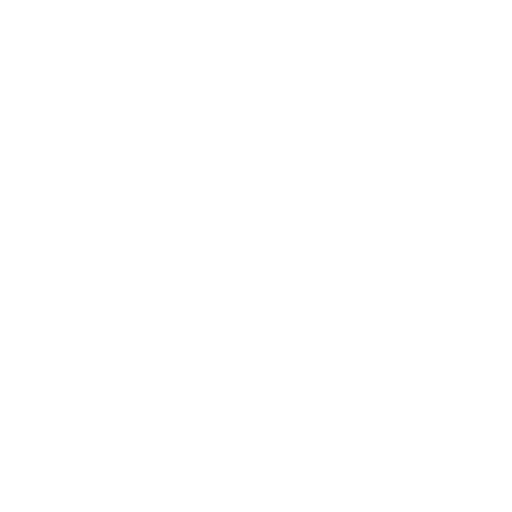
t = 0.00 s
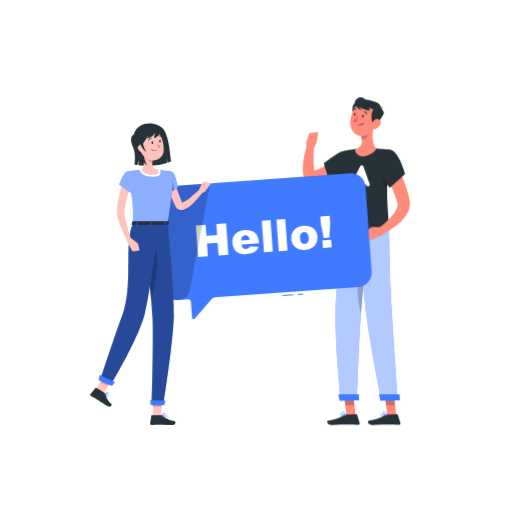
t = 1.00 s
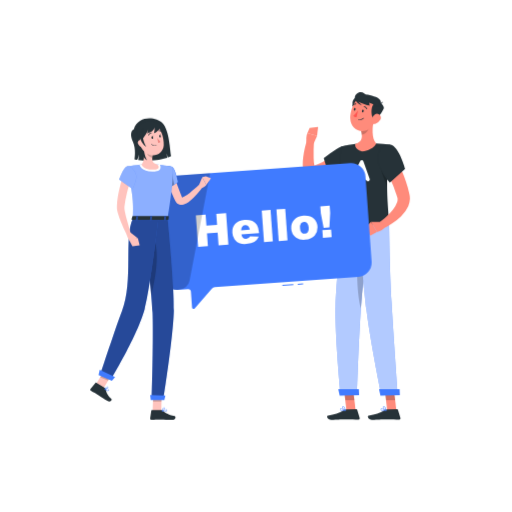
t = 2.50 s
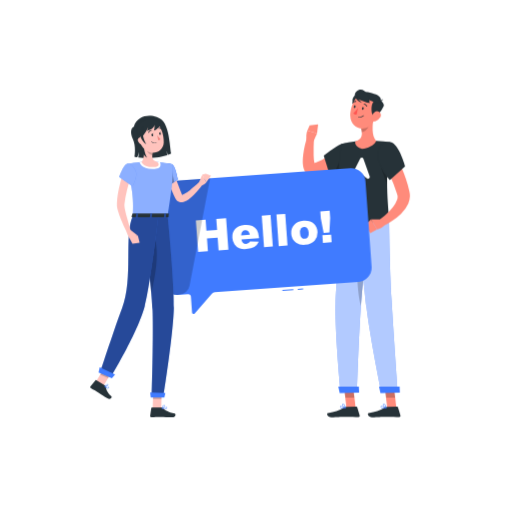
t = 3.25 s
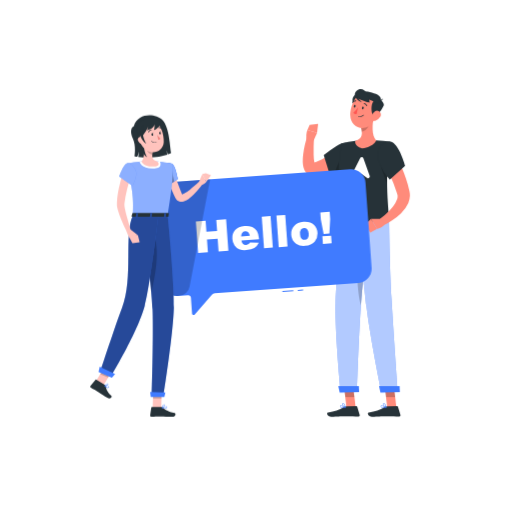
t = 4.60 s
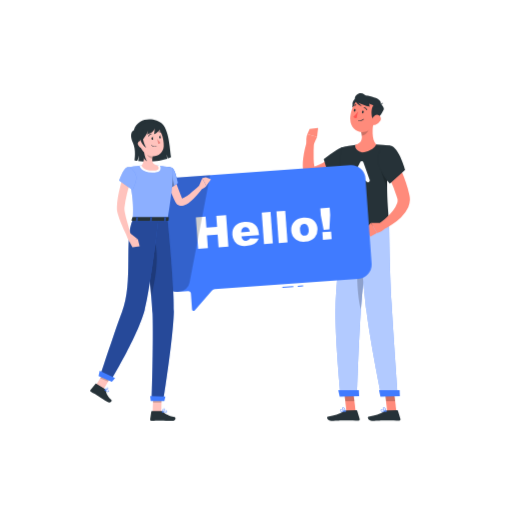
t = 5.80 s

The animated SVG that drew these frames (rendered in a browser with its animation timeline set to each time). Animation: 6 CSS @keyframes rules; one cycle of 7.00 s, repeats indefinitely.

<svg class="animated" id="freepik_stories-hello" xmlns="http://www.w3.org/2000/svg" viewBox="0 0 500 500" version="1.1" xmlns:xlink="http://www.w3.org/1999/xlink" xmlns:svgjs="http://svgjs.com/svgjs"><style>svg#freepik_stories-hello:not(.animated) .animable {opacity: 0;}svg#freepik_stories-hello.animated #freepik--background-complete--inject-2 {animation: 1s 1 forwards cubic-bezier(.36,-0.01,.5,1.38) lightSpeedRight;animation-delay: 0s;}svg#freepik_stories-hello.animated #freepik--Shadow--inject-2 {animation: 1s 1 forwards cubic-bezier(.36,-0.01,.5,1.38) fadeIn;animation-delay: 0s;}svg#freepik_stories-hello.animated #freepik--character-2--inject-2 {animation: 1s 1 forwards cubic-bezier(.36,-0.01,.5,1.38) slideUp,6s Infinite  linear floating;animation-delay: 0s,1s;}svg#freepik_stories-hello.animated #freepik--Hello--inject-2 {animation: 1s 1 forwards cubic-bezier(.36,-0.01,.5,1.38) slideRight,3s Infinite  linear floating;animation-delay: 0s,1s;}svg#freepik_stories-hello.animated #freepik--character-1--inject-2 {animation: 1s 1 forwards cubic-bezier(.36,-0.01,.5,1.38) slideDown,6s Infinite  linear floating;animation-delay: 0s,1s;}            @keyframes lightSpeedRight {              from {                transform: translate3d(50%, 0, 0) skewX(-20deg);                opacity: 0;              }              60% {                transform: skewX(10deg);                opacity: 1;              }              80% {                transform: skewX(-2deg);              }              to {                opacity: 1;                transform: translate3d(0, 0, 0);              }            }                    @keyframes fadeIn {                0% {                    opacity: 0;                }                100% {                    opacity: 1;                }            }                    @keyframes slideUp {                0% {                    opacity: 0;                    transform: translateY(30px);                }                100% {                    opacity: 1;                    transform: inherit;                }            }                    @keyframes floating {                0% {                    opacity: 1;                    transform: translateY(0px);                }                50% {                    transform: translateY(-10px);                }                100% {                    opacity: 1;                    transform: translateY(0px);                }            }                    @keyframes slideRight {                0% {                    opacity: 0;                    transform: translateX(30px);                }                100% {                    opacity: 1;                    transform: translateX(0);                }            }                    @keyframes slideDown {                0% {                    opacity: 0;                    transform: translateY(-30px);                }                100% {                    opacity: 1;                    transform: translateY(0);                }            }        .animator-hidden { display: none; }</style><g id="freepik--background-complete--inject-2" class="animable animator-hidden" style="transform-origin: 250px 228.53px;"><rect y="382.4" width="500" height="0.25" style="fill: rgb(235, 235, 235); transform-origin: 250px 382.525px;" id="elr6r96q14wgh" class="animable"></rect><rect x="400.67" y="393.04" width="33.12" height="0.25" style="fill: rgb(235, 235, 235); transform-origin: 417.23px 393.165px;" id="eli9qmnyu2vgf" class="animable"></rect><rect x="304.38" y="392.92" width="8.69" height="0.25" style="fill: rgb(235, 235, 235); transform-origin: 308.725px 393.045px;" id="eljqu9ez06wdp" class="animable"></rect><rect x="430.71" y="398.49" width="19.19" height="0.25" style="fill: rgb(235, 235, 235); transform-origin: 440.305px 398.615px;" id="elavnpy6p52kw" class="animable"></rect><rect x="71.41" y="401.81" width="43.19" height="0.25" style="fill: rgb(235, 235, 235); transform-origin: 93.005px 401.935px;" id="el9k730vlkuif" class="animable"></rect><rect x="104.56" y="390.89" width="6.33" height="0.25" style="fill: rgb(235, 235, 235); transform-origin: 107.725px 391.015px;" id="ell31unc9vtzg" class="animable"></rect><rect x="187.55" y="391.96" width="60.9" height="0.25" style="fill: rgb(235, 235, 235); transform-origin: 218px 392.085px;" id="el8viy8qtrdhs" class="animable"></rect><path d="M237,337.8H43.91a5.71,5.71,0,0,1-5.7-5.71V60.66A5.71,5.71,0,0,1,43.91,55H237a5.71,5.71,0,0,1,5.71,5.71V332.09A5.71,5.71,0,0,1,237,337.8ZM43.91,55.2a5.46,5.46,0,0,0-5.45,5.46V332.09a5.46,5.46,0,0,0,5.45,5.46H237a5.47,5.47,0,0,0,5.46-5.46V60.66A5.47,5.47,0,0,0,237,55.2Z" style="fill: rgb(235, 235, 235); transform-origin: 140.46px 196.4px;" id="elshb170nmtkp" class="animable"></path><path d="M453.31,337.8H260.21a5.72,5.72,0,0,1-5.71-5.71V60.66A5.72,5.72,0,0,1,260.21,55h193.1A5.71,5.71,0,0,1,459,60.66V332.09A5.71,5.71,0,0,1,453.31,337.8ZM260.21,55.2a5.47,5.47,0,0,0-5.46,5.46V332.09a5.47,5.47,0,0,0,5.46,5.46h193.1a5.47,5.47,0,0,0,5.46-5.46V60.66a5.47,5.47,0,0,0-5.46-5.46Z" style="fill: rgb(235, 235, 235); transform-origin: 356.75px 196.4px;" id="elwn4sjr48xm" class="animable"></path><rect x="71.11" y="96.33" width="357.78" height="148.89" style="fill: rgb(240, 240, 240); transform-origin: 250px 170.775px;" id="elmja6rzvb26p" class="animable"></rect><g id="elp5478aunzs"><rect x="182.56" y="-1.11" width="134.89" height="343.78" style="fill: rgb(250, 250, 250); transform-origin: 250.005px 170.78px; transform: rotate(90deg);" class="animable"></rect></g><polygon points="123.37 238.22 158.63 103.33 184.63 103.33 149.37 238.22 123.37 238.22" style="fill: rgb(255, 255, 255); transform-origin: 154px 170.775px;" id="elghvdrda3wxj" class="animable"></polygon><polygon points="155.37 238.22 190.63 103.33 202.26 103.33 167 238.22 155.37 238.22" style="fill: rgb(255, 255, 255); transform-origin: 178.815px 170.775px;" id="elhjy2a2ye96n" class="animable"></polygon><polygon points="212.27 238.22 247.54 103.33 273.54 103.33 238.27 238.22 212.27 238.22" style="fill: rgb(255, 255, 255); transform-origin: 242.905px 170.775px;" id="eln6afu9okd4e" class="animable"></polygon><polygon points="277.83 238.22 313.09 103.33 324.73 103.33 289.46 238.22 277.83 238.22" style="fill: rgb(255, 255, 255); transform-origin: 301.28px 170.775px;" id="elmcunq9xg23" class="animable"></polygon><g id="elyye1z6a5fe"><rect x="101.88" y="169.89" width="134.89" height="1.78" style="fill: rgb(224, 224, 224); transform-origin: 169.325px 170.78px; transform: rotate(90deg);" class="animable"></rect></g><g id="el9m8t54gcf9w"><rect x="11.56" y="169.89" width="134.89" height="1.78" style="fill: rgb(224, 224, 224); transform-origin: 79.005px 170.78px; transform: rotate(90deg);" class="animable"></rect></g><g id="elh92gzlavy7v"><rect x="97.49" y="167.28" width="134.89" height="7" style="fill: rgb(240, 240, 240); transform-origin: 164.935px 170.78px; transform: rotate(90deg);" class="animable"></rect></g><g id="el07h1rv9lppqo"><rect x="188.67" y="169.89" width="134.89" height="1.78" style="fill: rgb(224, 224, 224); transform-origin: 256.115px 170.78px; transform: rotate(90deg);" class="animable"></rect></g><g id="elsnpb095qtqe"><rect x="184.28" y="167.28" width="134.89" height="7" style="fill: rgb(240, 240, 240); transform-origin: 251.725px 170.78px; transform: rotate(90deg);" class="animable"></rect></g><g id="eldn9r1e6skh6"><rect x="275.5" y="169.89" width="134.89" height="1.78" style="fill: rgb(224, 224, 224); transform-origin: 342.945px 170.78px; transform: rotate(90deg);" class="animable"></rect></g><g id="eladollmtcw0v"><rect x="271.11" y="167.28" width="134.89" height="7" style="fill: rgb(240, 240, 240); transform-origin: 338.555px 170.78px; transform: rotate(90deg);" class="animable"></rect></g><g id="eld5ubpxq9bwm"><rect x="355.33" y="169.89" width="148.89" height="1.78" style="fill: rgb(224, 224, 224); transform-origin: 429.775px 170.78px; transform: rotate(90deg);" class="animable"></rect></g><path d="M434.67,86.11H65.33a1.56,1.56,0,0,1-1.55-1.55h0A1.56,1.56,0,0,1,65.33,83H434.67a1.56,1.56,0,0,1,1.55,1.56h0A1.56,1.56,0,0,1,434.67,86.11Z" style="fill: rgb(224, 224, 224); transform-origin: 250px 84.555px;" id="eld9qyzwr3uzk" class="animable"></path><g id="el6v63xnltrcs"><g style="opacity: 0.6; transform-origin: 104.56px 216.945px;" class="animable"><rect x="66.78" y="80" width="75.56" height="271.67" style="fill: rgb(245, 245, 245); transform-origin: 104.56px 215.835px;" id="el50k9e6ovc44" class="animable"></rect><polygon points="107.72 353.89 101.39 353.89 103.17 82.22 106 82.22 107.72 353.89" style="fill: rgb(230, 230, 230); transform-origin: 104.555px 218.055px;" id="el6pcyumei4" class="animable"></polygon><polygon points="86.75 353.89 83.69 353.89 84.55 82.22 85.92 82.22 86.75 353.89" style="fill: rgb(230, 230, 230); transform-origin: 85.22px 218.055px;" id="elawoi1kilow4" class="animable"></polygon><polygon points="128.75 353.89 125.69 353.89 126.55 82.22 127.92 82.22 128.75 353.89" style="fill: rgb(230, 230, 230); transform-origin: 127.22px 218.055px;" id="el9ihrgic93dw" class="animable"></polygon></g></g><g id="elqndswca3e9g"><g style="opacity: 0.6; transform-origin: 394.54px 216.945px;" class="animable"><rect x="356.76" y="80" width="75.56" height="271.67" style="fill: rgb(245, 245, 245); transform-origin: 394.54px 215.835px;" id="elcozyc3zy4t4" class="animable"></rect><polygon points="386.37 353.89 380.04 353.89 381.82 82.22 384.65 82.22 386.37 353.89" style="fill: rgb(230, 230, 230); transform-origin: 383.205px 218.055px;" id="elub9szc1ryoq" class="animable"></polygon><polygon points="372.4 353.89 369.35 353.89 370.2 82.22 371.57 82.22 372.4 353.89" style="fill: rgb(230, 230, 230); transform-origin: 370.875px 218.055px;" id="elp5nwa7vmg1c" class="animable"></polygon><polygon points="404.73 353.89 401.68 353.89 402.54 82.22 403.9 82.22 404.73 353.89" style="fill: rgb(230, 230, 230); transform-origin: 403.205px 218.055px;" id="elmffo1o37kyk" class="animable"></polygon><polygon points="420.29 353.89 417.24 353.89 418.09 82.22 419.46 82.22 420.29 353.89" style="fill: rgb(230, 230, 230); transform-origin: 418.765px 218.055px;" id="el6v8679bbeq9" class="animable"></polygon></g></g><g id="eldckngftlg4t"><rect x="325.22" y="299.32" width="14.2" height="81.38" style="fill: rgb(230, 230, 230); transform-origin: 332.32px 340.01px; transform: rotate(180deg);" class="animable"></rect></g><g id="elqp1e55h247"><rect x="160.58" y="299.32" width="170.09" height="81.38" style="fill: rgb(240, 240, 240); transform-origin: 245.625px 340.01px; transform: rotate(180deg);" class="animable"></rect></g><polygon points="326.86 380.7 321.74 380.7 167.93 380.7 167.93 382.4 321.74 382.4 326.86 382.4 332.07 382.4 332.07 380.7 326.86 380.7" style="fill: rgb(224, 224, 224); transform-origin: 250px 381.55px;" id="elrf9mxxdgxu8" class="animable"></polygon><g id="elb9fr9y62im"><rect x="165.43" y="304.41" width="160.39" height="32.84" style="fill: rgb(250, 250, 250); opacity: 0.5; transform-origin: 245.625px 320.83px; transform: rotate(180deg);" class="animable"></rect></g><g id="elrn5sq1p23vi"><rect x="165.43" y="342.55" width="160.39" height="32.84" style="fill: rgb(250, 250, 250); opacity: 0.5; transform-origin: 245.625px 358.97px; transform: rotate(180deg);" class="animable"></rect></g><path d="M189.75,320.83a3.61,3.61,0,1,1-3.61-3.61A3.61,3.61,0,0,1,189.75,320.83Z" style="fill: rgb(224, 224, 224); transform-origin: 186.14px 320.83px;" id="elci64zisfbbq" class="animable"></path><path d="M308.73,320.83a3.61,3.61,0,1,1-3.61-3.61A3.61,3.61,0,0,1,308.73,320.83Z" style="fill: rgb(224, 224, 224); transform-origin: 305.12px 320.83px;" id="el3mdz3h7dso" class="animable"></path><circle cx="186.14" cy="358.97" r="3.61" style="fill: rgb(224, 224, 224); transform-origin: 186.14px 358.97px;" id="elz5mijopsx8l" class="animable"></circle><path d="M308.73,359a3.61,3.61,0,1,1-3.61-3.61A3.61,3.61,0,0,1,308.73,359Z" style="fill: rgb(224, 224, 224); transform-origin: 305.12px 359px;" id="elp0yyft5b7k" class="animable"></path><path d="M249.24,320.83a3.61,3.61,0,1,1-3.61-3.61A3.61,3.61,0,0,1,249.24,320.83Z" style="fill: rgb(224, 224, 224); transform-origin: 245.63px 320.83px;" id="elbjjcf88ajbg" class="animable"></path><circle cx="245.63" cy="358.97" r="3.61" style="fill: rgb(224, 224, 224); transform-origin: 245.63px 358.97px;" id="elstxsf5kxld7" class="animable"></circle><path d="M320.16,285.5a13.82,13.82,0,0,1-27.64,0Z" style="fill: rgb(240, 240, 240); transform-origin: 306.34px 292.41px;" id="elh932u5tjzfq" class="animable"></path><path d="M210.89,283a16.29,16.29,0,0,1-32.58,0Z" style="fill: rgb(240, 240, 240); transform-origin: 194.6px 291.145px;" id="elblnm2uhy3mf" class="animable"></path><path d="M280.92,289.73a9.59,9.59,0,1,1-19.18,0Z" style="fill: rgb(240, 240, 240); transform-origin: 271.33px 294.532px;" id="elyn7jut45fuo" class="animable"></path></g><g id="freepik--Shadow--inject-2" class="animable animator-hidden" style="transform-origin: 250px 416.24px;"><ellipse id="freepik--path--inject-2" cx="250" cy="416.24" rx="193.89" ry="11.32" style="fill: rgb(245, 245, 245); transform-origin: 250px 416.24px;" class="animable"></ellipse></g><g id="freepik--character-2--inject-2" class="animable animator-active" style="transform-origin: 347.975px 255.02px;"><path d="M348.15,115.36c-2.13-2.13-6.23-10.2-2.3-14s7.43-.35,7.7,1.5S353.1,120.3,348.15,115.36Z" style="fill: rgb(38, 50, 56); transform-origin: 348.905px 107.986px;" id="eljjvjb8vipf" class="animable"></path><polygon points="347.25 405.65 338.32 405.73 335.89 385.09 344.81 385.01 347.25 405.65" style="fill: rgb(255, 139, 123); transform-origin: 341.57px 395.37px;" id="el20ecfcye33p" class="animable"></polygon><path d="M338.31,404.7l9.74-.09a.85.85,0,0,1,.8.6l2.36,7.91a1.21,1.21,0,0,1-1.17,1.6c-3.51,0-8.61-.19-13-.15-5.16,0-7.46.36-13.52.42-3.66,0-5-3.66-3.45-4,6.87-1.59,10.42-1.8,16.17-5.57A3.83,3.83,0,0,1,338.31,404.7Z" style="fill: rgb(38, 50, 56); transform-origin: 335.355px 409.8px;" id="elax23vd6thy" class="animable"></path><g id="ellaoq1xvcsl"><polygon points="335.89 385.1 337.15 395.74 346.07 395.66 344.82 385.02 335.89 385.1" style="opacity: 0.2; transform-origin: 340.98px 390.38px;" class="animable"></polygon></g><path d="M334.62,406.29a13.89,13.89,0,0,0,2.86-.35.2.2,0,0,0,.17-.18.21.21,0,0,0-.12-.21c-.42-.21-4.17-2-5.2-1.37a.65.65,0,0,0-.3.57,1.25,1.25,0,0,0,.48,1A3.41,3.41,0,0,0,334.62,406.29Zm2.14-.64c-1.93.34-3.4.27-4-.21a.81.81,0,0,1-.31-.69.21.21,0,0,1,.1-.21C333.11,404.2,335.23,405,336.76,405.65Z" style="fill: rgb(64, 123, 255); transform-origin: 334.84px 405.173px;" id="ela9skuqf60t5" class="animable"></path><path d="M337.44,406a.24.24,0,0,0,.13-.05.19.19,0,0,0,.07-.2c0-.16-.7-4-2.82-3.76-.56.06-.72.35-.75.57-.15,1,2.14,2.94,3.28,3.42Zm-2.44-3.6c1.28,0,1.92,2.09,2.14,3-1.18-.66-2.74-2.18-2.65-2.78,0,0,0-.17.38-.21Z" style="fill: rgb(64, 123, 255); transform-origin: 335.855px 403.99px;" id="el8b18hi46dc" class="animable"></path><path d="M340.94,160.43l-.92,1-.86.85c-.57.56-1.16,1.09-1.75,1.61q-1.76,1.58-3.6,3a70,70,0,0,1-7.8,5.38c-1.37.81-2.78,1.58-4.21,2.31s-2.94,1.36-4.46,2a44.75,44.75,0,0,1-9.68,2.65l-.74.11a11,11,0,0,1-1.45.09,9,9,0,0,1-3.25-.64,8.85,8.85,0,0,1-2.77-1.77,10.13,10.13,0,0,1-1.66-2.06,13.57,13.57,0,0,1-1.43-3.51,21.61,21.61,0,0,1-.53-2.9,32.76,32.76,0,0,1-.15-5.09c.07-1.62.2-3.18.38-4.71.38-3.07.92-6,1.58-9s1.41-5.77,2.38-8.67l6.57,1.3c-.24,5.62-.51,11.38-.33,16.82a40.71,40.71,0,0,0,.8,7.52,8.3,8.3,0,0,0,.41,1.34c.14.34.31.55.3.46a1.06,1.06,0,0,0-.27-.4,3.05,3.05,0,0,0-.94-.62,3.57,3.57,0,0,0-1.13-.27c-.18,0-.26,0-.37,0l.11,0,.21-.06a37.75,37.75,0,0,0,6.88-2.5,59.41,59.41,0,0,0,6.69-3.78c2.17-1.44,4.31-3,6.37-4.65,1-.82,2.05-1.68,3-2.55l1.46-1.32.7-.65.61-.58Z" style="fill: rgb(255, 139, 123); transform-origin: 318.291px 160.255px;" id="elpyr1idvwlw" class="animable"></path><path d="M346.23,156.9c-.34-9.43-8.08-12.71-17.78-6.28a132.1,132.1,0,0,0-12.33,8.85l6.27,20.14s12-3.81,18.94-11.29C346,163.24,346.35,160.11,346.23,156.9Z" style="fill: rgb(38, 50, 56); transform-origin: 331.184px 163.447px;" id="elawn2htyrhd" class="animable"></path><g id="el6zbybz8q5tw"><path d="M334.42,160.92s-5.79,8.28-7.84,17.08a56.71,56.71,0,0,0,8.2-4.32Z" style="opacity: 0.2; transform-origin: 330.68px 169.46px;" class="animable"></path></g><path d="M306.26,145.37l3.36-7.59L300.11,135s-1.63,3.63-.7,9.86Z" style="fill: rgb(255, 139, 123); transform-origin: 304.372px 140.185px;" id="el8jivyuiktx7" class="animable"></path><polygon points="310.63 128.88 302.36 129.87 300.11 135 309.62 137.78 310.63 128.88" style="fill: rgb(255, 139, 123); transform-origin: 305.37px 133.33px;" id="eld7coare28dm" class="animable"></polygon><path d="M334.48,225.26s-6.14,51.46-6.82,79c-.7,28.61,4.91,86.32,4.91,86.32l16.11-.34s1.94-61.78,4.28-90.09c2.54-30.86,8.94-75.45,8.94-75.45Z" style="fill: rgb(64, 123, 255); transform-origin: 344.75px 307.64px;" id="elbzihe9ottb6" class="animable"></path><g id="el0vrqng5vskl"><path d="M334.48,225.26s-6.14,51.46-6.82,79c-.7,28.61,4.91,86.32,4.91,86.32l16.11-.34s1.94-61.78,4.28-90.09c2.54-30.86,8.94-75.45,8.94-75.45Z" style="fill: rgb(255, 255, 255); opacity: 0.6; transform-origin: 344.75px 307.64px;" class="animable"></path></g><g id="ell1p3i3ksvtn"><path d="M353.67,239.83c-7.2,15.87-5.27,51.32-1.18,66.52.15-2.21.31-4.3.47-6.23,1.67-20.34,5-46.63,7.11-62.2C358.11,235.08,355.92,234.86,353.67,239.83Z" style="opacity: 0.2; transform-origin: 354.456px 271.131px;" class="animable"></path></g><polygon points="350.66 390.93 331.72 391.31 330.32 385.02 350.43 384.97 350.66 390.93" style="fill: rgb(64, 123, 255); transform-origin: 340.49px 388.14px;" id="elvczx5c4jztp" class="animable"></polygon><polygon points="387.04 405.65 378.12 405.73 375.69 385.09 384.61 385.01 387.04 405.65" style="fill: rgb(255, 139, 123); transform-origin: 381.365px 395.37px;" id="el04lmds5xxh6s" class="animable"></polygon><path d="M378.1,404.7l9.75-.09a.86.86,0,0,1,.8.6l2.36,7.91a1.22,1.22,0,0,1-1.17,1.6c-3.52,0-8.61-.19-13-.15-5.16,0-7.47.36-13.52.42-3.66,0-5-3.66-3.45-4,6.86-1.59,10.41-1.8,16.17-5.57A3.8,3.8,0,0,1,378.1,404.7Z" style="fill: rgb(38, 50, 56); transform-origin: 375.153px 409.8px;" id="eleg3bdm4m2gm" class="animable"></path><g id="elja4utng35oq"><polygon points="375.69 385.1 376.94 395.74 385.87 395.66 384.62 385.02 375.69 385.1" style="opacity: 0.2; transform-origin: 380.78px 390.38px;" class="animable"></polygon></g><path d="M374.42,406.29a14.07,14.07,0,0,0,2.86-.35.19.19,0,0,0,.16-.18.2.2,0,0,0-.11-.21c-.43-.21-4.18-2-5.2-1.37a.63.63,0,0,0-.3.57,1.27,1.27,0,0,0,.47,1A3.46,3.46,0,0,0,374.42,406.29Zm2.14-.64c-1.93.34-3.4.27-4-.21a.85.85,0,0,1-.32-.69.21.21,0,0,1,.1-.21C372.9,404.2,375,405,376.56,405.65Z" style="fill: rgb(64, 123, 255); transform-origin: 374.636px 405.173px;" id="el5c6g9sd5jr8" class="animable"></path><path d="M377.23,406a.22.22,0,0,0,.21-.25c0-.16-.7-4-2.82-3.76-.56.06-.72.35-.76.57-.14,1,2.15,2.94,3.29,3.42Zm-2.43-3.6c1.27,0,1.92,2.09,2.14,3-1.18-.66-2.75-2.18-2.66-2.78,0,0,0-.17.38-.21Z" style="fill: rgb(64, 123, 255); transform-origin: 375.648px 403.99px;" id="el1x1o946bzuy" class="animable"></path><path d="M350.2,224.92s4.45,55.37,7.7,82.69c3.37,28.42,14.47,82.94,14.47,82.94l16.11-.34s-4.42-61.9-6.13-90.26C380.48,269,380,224.24,380,224.24Z" style="fill: rgb(64, 123, 255); transform-origin: 369.34px 307.395px;" id="elxgx5tlv6xz9" class="animable"></path><g id="elj1vp1sf151o"><path d="M350.2,224.92s4.45,55.37,7.7,82.69c3.37,28.42,14.47,82.94,14.47,82.94l16.11-.34s-4.42-61.9-6.13-90.26C380.48,269,380,224.24,380,224.24Z" style="fill: rgb(255, 255, 255); opacity: 0.6; transform-origin: 369.34px 307.395px;" class="animable"></path></g><polygon points="390.46 390.93 371.51 391.31 370.12 385.02 390.23 384.97 390.46 390.93" style="fill: rgb(64, 123, 255); transform-origin: 380.29px 388.14px;" id="el910qiuz73o5" class="animable"></polygon><path d="M333.37,148.15s-6.59,24.46,1.11,77.11c14.38-.31,38.53-.87,45.52-1,.18-7.33-5.23-43.27,1.1-77.92A93.57,93.57,0,0,0,367.32,145a174.4,174.4,0,0,0-20.28.44A89.49,89.49,0,0,0,333.37,148.15Z" style="fill: rgb(38, 50, 56); transform-origin: 355.922px 185.072px;" id="el53s9f5urax3" class="animable"></path><g id="elnz1baaiw98"><path d="M378.34,171l-7.45-6.17c.49,4.82,4.85,16.63,7.15,22.61C378,182.2,378.05,176.67,378.34,171Z" style="opacity: 0.2; transform-origin: 374.615px 176.135px;" class="animable"></path></g><path d="M351.69,162.33l-8.13,16.09a1.79,1.79,0,0,0,2.42,2.4l5.31-2.92a1.75,1.75,0,0,1,1.85.12l5.23,3.77a1.73,1.73,0,0,0,2.64-2l-6.11-17.18A1.75,1.75,0,0,0,351.69,162.33Z" style="fill: rgb(255, 255, 255); transform-origin: 352.242px 171.761px;" id="el3gq58ep7i4w" class="animable"></path><path d="M364.82,122.16c-1.14,6.56-2.16,18.54,2.5,22.79,0,0-1.36,5.94-13.77,8-8.34-2.68-6.51-7.52-6.51-7.52,7.24-1.9,6.93-7.29,5.56-12.33Z" style="fill: rgb(255, 139, 123); transform-origin: 357.095px 137.555px;" id="elgwvpryx87qa" class="animable"></path><g id="elzci56d93fpa"><path d="M359.84,126.61l-7.24,6.44a21.06,21.06,0,0,1,.7,3.59c2.78-.46,6.53-3.6,6.76-6.51A9.73,9.73,0,0,0,359.84,126.61Z" style="opacity: 0.2; transform-origin: 356.365px 131.625px;" class="animable"></path></g><path d="M368.79,114.09c-2.41,8.52-3.38,13.63-8.7,17.12-8,5.24-17.81-1-18-10.09-.18-8.16,3.78-20.73,13-22.33A12.08,12.08,0,0,1,368.79,114.09Z" style="fill: rgb(255, 139, 123); transform-origin: 355.682px 115.863px;" id="el3m89vqep3li" class="animable"></path><path d="M363.66,119.31c-1.12-2.72-1.93-11.68,2.74-13.88s9.52,3.17,8.29,5.71C372.8,115.08,366.26,125.61,363.66,119.31Z" style="fill: rgb(38, 50, 56); transform-origin: 368.839px 113.093px;" id="el6omsatfuyxy" class="animable"></path><path d="M366.45,108.59c-1.15-3-14.86-4.7-16.78-7.93-2.28-3.84,7.07-4.3,13.5-2.35,5.65,1.72,9.42,3.38,8.76,7.58C371.56,108.27,366.45,108.59,366.45,108.59Z" style="fill: rgb(38, 50, 56); transform-origin: 360.662px 102.887px;" id="els4xs8mca84" class="animable"></path><path d="M369.43,105.5s3,.82,4.64-1.38C373.55,106.3,371,108.5,369.43,105.5Z" style="fill: rgb(38, 50, 56); transform-origin: 371.75px 105.541px;" id="elour15fieall" class="animable"></path><path d="M355.7,96.25c-4.12-3.2-9.73.56-9.2,4.73s14.42,7.34,14.42,7.34S361.17,100.5,355.7,96.25Z" style="fill: rgb(38, 50, 56); transform-origin: 353.693px 101.685px;" id="elvukdw0p4at" class="animable"></path><path d="M346.51,101c.63,2.92,2.76,5.21,7.07,6.91a15.65,15.65,0,0,1-5.43-7.31Z" style="fill: rgb(38, 50, 56); transform-origin: 350.045px 104.255px;" id="elku8o04phyp" class="animable"></path><path d="M355.16,113.66c-.15.71-.64,1.2-1.1,1.1s-.71-.76-.56-1.46.65-1.19,1.11-1.09S355.32,113,355.16,113.66Z" style="fill: rgb(38, 50, 56); transform-origin: 354.332px 113.485px;" id="elndjkvddrvg" class="animable"></path><path d="M347.22,111.94c-.16.7-.65,1.19-1.11,1.09s-.71-.75-.56-1.45.65-1.19,1.11-1.1S347.37,111.24,347.22,111.94Z" style="fill: rgb(38, 50, 56); transform-origin: 346.385px 111.756px;" id="eln0ontqwp0he" class="animable"></path><path d="M349.67,112.84a25.57,25.57,0,0,1-4.67,5.28c1,1.43,3.23,1.36,3.23,1.36Z" style="fill: rgb(255, 86, 82); transform-origin: 347.335px 116.16px;" id="el6lhxlasz8cf" class="animable"></path><path d="M349.85,121.87h0a6,6,0,0,0,5.4-1.31.21.21,0,0,0,0-.3.22.22,0,0,0-.3,0,5.72,5.72,0,0,1-5,1.19.21.21,0,0,0-.09.42Z" style="fill: rgb(38, 50, 56); transform-origin: 352.502px 121.124px;" id="elpxuf2hqtw6i" class="animable"></path><path d="M358.11,111.62a.43.43,0,0,0,.48-.59,4.23,4.23,0,0,0-3-2.44.43.43,0,0,0-.48.36.42.42,0,0,0,.35.48h0a3.33,3.33,0,0,1,2.35,1.95A.43.43,0,0,0,358.11,111.62Z" style="fill: rgb(38, 50, 56); transform-origin: 356.865px 110.107px;" id="el4erulalq0ul" class="animable"></path><path d="M344.32,108.45a.4.4,0,0,0,.43-.15,3.38,3.38,0,0,1,2.73-1.36.42.42,0,1,0,.08-.84,4.17,4.17,0,0,0-3.47,1.68.41.41,0,0,0,.07.59A.35.35,0,0,0,344.32,108.45Z" style="fill: rgb(38, 50, 56); transform-origin: 345.969px 107.281px;" id="elugoey145b3p" class="animable"></path><path d="M383.28,153.16c1.82,3.18,3.34,6.26,4.92,9.43s3,6.36,4.35,9.62,2.66,6.57,3.8,10a101.49,101.49,0,0,1,3,10.43l.61,2.73a16.6,16.6,0,0,1,.34,3.9,19.5,19.5,0,0,1-1.59,7.06,31.78,31.78,0,0,1-7.11,10,58.5,58.5,0,0,1-8.7,6.93c-1.51,1-3.07,1.92-4.64,2.8s-3.13,1.69-4.88,2.46l-3.32-5.81c1.21-1,2.54-2,3.78-3.08s2.45-2.18,3.65-3.28a62.08,62.08,0,0,0,6.43-6.95,23.2,23.2,0,0,0,4-7.14,8,8,0,0,0,.36-3,5.2,5.2,0,0,0-.23-1.2l-.68-2.24a157.78,157.78,0,0,0-7.2-18.21c-1.37-3-2.83-6-4.29-9s-3-6-4.49-8.85Z" style="fill: rgb(255, 139, 123); transform-origin: 385.184px 190.84px;" id="el02l8cag66rde" class="animable"></path><path d="M381.44,146.39c8.34,1.8,14.14,23.56,14.14,23.56l-14.91,13.53a57.76,57.76,0,0,1-11-18C365.72,154.59,372.52,144.45,381.44,146.39Z" style="fill: rgb(38, 50, 56); transform-origin: 382.05px 164.815px;" id="elydqoh4vtrx" class="animable"></path><path d="M371.87,221.68l-9.59.1,6,9.67s6.83-1.69,7.44-5.12Z" style="fill: rgb(255, 139, 123); transform-origin: 369px 226.565px;" id="elfkvhrm70rh4" class="animable"></path><polygon points="356.31 227.49 361.6 235.25 368.23 231.45 362.28 221.78 356.31 227.49" style="fill: rgb(255, 139, 123); transform-origin: 362.27px 228.515px;" id="elvjac6e4gmfa" class="animable"></polygon><path d="M371.41,121.89a8.45,8.45,0,0,1-5,4.06c-2.84.83-4.29-1.7-3.53-4.39.69-2.42,3-5.77,5.84-5.42S372.68,119.48,371.41,121.89Z" style="fill: rgb(255, 139, 123); transform-origin: 367.305px 121.113px;" id="el04shpqrsawdx" class="animable"></path></g><g id="freepik--Hello--inject-2" class="animable" style="transform-origin: 257.725px 240.444px;"><g id="el4yrb1s6qd78"><rect x="275.75" y="287.76" width="10.69" height="1" style="fill: rgb(64, 123, 255); transform-origin: 281.095px 288.26px; transform: rotate(-4.15deg);" class="animable"></rect></g><g id="elzw39uwd1z2h"><rect x="290.77" y="286.87" width="5.25" height="1" style="fill: rgb(64, 123, 255); transform-origin: 293.395px 287.37px; transform: rotate(-4.15deg);" class="animable"></rect></g><path d="M342,169.27,165.44,182a14,14,0,0,0-12.88,14.89l6,83.22A14,14,0,0,0,173.47,293l10-.72a2.75,2.75,0,0,1,2.94,2.54l1.12,15.42a1.5,1.5,0,0,0,2.64.88l16.74-19.35a4.07,4.07,0,0,1,2.77-1.39L350,280.27a14,14,0,0,0,12.89-14.89l-6-83.22A14,14,0,0,0,342,169.27Z" style="fill: rgb(64, 123, 255); transform-origin: 257.725px 240.444px;" id="elwotlfnmkil" class="animable"></path><path d="M191.23,220.2l9.54-.69.78,10.8,10.42-.75-.78-10.8,9.58-.7L223,248.92l-9.58.69-.9-12.48-10.42.76.9,12.48-9.53.69Z" style="fill: rgb(255, 255, 255); transform-origin: 207.115px 234.56px;" id="el7i4z3fhnjio" class="animable"></path><g id="el7h3bx68y3gn"><path d="M165.44,182a14,14,0,0,0-12.88,14.89l6,83.22A14,14,0,0,0,173.47,293l1.47-.11a11.12,11.12,0,0,0,10.12-9l20.11-104.76Z" style="opacity: 0.2; transform-origin: 178.849px 236.081px;" class="animable"></path></g><path d="M252.93,237.66l-17.18,1.24a5.52,5.52,0,0,0,1.34,3,4,4,0,0,0,3.34,1.22,4.93,4.93,0,0,0,2.36-.8,5.69,5.69,0,0,0,1.39-1.52l8.5.17a12.08,12.08,0,0,1-4.33,5.16q-2.62,1.66-7.74,2a16.21,16.21,0,0,1-7.08-.75,10.32,10.32,0,0,1-4.51-3.67,12.06,12.06,0,0,1-2.13-6.29,11.28,11.28,0,0,1,2.74-8.73q3.12-3.48,9-3.91a16.61,16.61,0,0,1,7.68.9,9.86,9.86,0,0,1,4.53,3.91,15.51,15.51,0,0,1,2,7.07Zm-9-3.48a5.75,5.75,0,0,0-1.59-3.46,4.21,4.21,0,0,0-6.07,1,6,6,0,0,0-.78,3.09Z" style="fill: rgb(255, 255, 255); transform-origin: 239.874px 236.451px;" id="elwc1bhg9iy2f" class="animable"></path><path d="M255.58,215.55l8.59-.62,2.23,30.85-8.59.62Z" style="fill: rgb(255, 255, 255); transform-origin: 260.99px 230.665px;" id="elly1dvqnh99" class="animable"></path><path d="M269.93,214.51l8.59-.62,2.23,30.85-8.58.62Z" style="fill: rgb(255, 255, 255); transform-origin: 275.34px 229.625px;" id="el8898we1pg82" class="animable"></path><path d="M284.37,233.31a11.21,11.21,0,0,1,2.84-8.68q3.21-3.57,9.09-4,6.7-.48,10.42,3.16a12.21,12.21,0,0,1,.51,16.23q-3.18,3.54-9.22,4a13.34,13.34,0,0,1-8.92-2.1A11,11,0,0,1,284.37,233.31Zm8.59-.64a6.7,6.7,0,0,0,1.53,4.33,4,4,0,0,0,6.08-.42,7,7,0,0,0,.86-4.61,6.59,6.59,0,0,0-1.51-4.24,3.72,3.72,0,0,0-3.07-1.2,3.87,3.87,0,0,0-3,1.66A6.61,6.61,0,0,0,293,232.67Z" style="fill: rgb(255, 255, 255); transform-origin: 297.19px 232.345px;" id="el1l6kbjrcn1g" class="animable"></path><path d="M312.77,211.41l9.15-.66.51,7L321.68,232l-5.66.41-2.75-14Zm2,23.28,8.54-.62.55,7.56-8.55.61Z" style="fill: rgb(255, 255, 255); transform-origin: 318.315px 226.495px;" id="el9p50mzj9czu" class="animable"></path></g><g id="freepik--character-1--inject-2" class="animable" style="transform-origin: 147.159px 267.763px;"><path d="M163,154.6a26.44,26.44,0,0,0,.23,4.38,58.62,58.62,0,0,1-28.15,2.23,25.73,25.73,0,0,0,.82-5.23,15.75,15.75,0,0,1-1.83,5.06c-1.78-.34-2.78-.63-2.78-.63s1.82-9.84-1.46-17-1.64-11.16.84-12.29c4.6-14.14,21.89-11.91,27.74-6.17,7.42,7.28,7.46,27.79,8.78,32.48-1.09.47-2.16.9-3.23,1.28A13.35,13.35,0,0,1,163,154.6Z" style="fill: rgb(38, 50, 56); transform-origin: 147.592px 141.252px;" id="elmrqi0n0chs" class="animable"></path><path d="M170.15,176.61l.9,2.85c.33,1,.66,2,1,2.95.67,2,1.37,4,2.12,5.92s1.47,3.94,2.25,5.9l1.16,3,.29.74.07.17v0s0,0,0,0a1.35,1.35,0,0,0-.42-.25c-.22-.08-.31,0-.17,0a2.41,2.41,0,0,0,.71-.11,10.88,10.88,0,0,0,2.24-1,40.76,40.76,0,0,0,4.88-3.34c1.62-1.26,3.21-2.61,4.77-4s3.13-2.84,4.64-4.26l3.07,2.6c-1.28,1.84-2.63,3.52-4,5.23s-2.91,3.31-4.49,4.9a39.35,39.35,0,0,1-5.29,4.52,18,18,0,0,1-3.47,1.9,9.59,9.59,0,0,1-2.42.62,6.55,6.55,0,0,1-3.32-.45,6.31,6.31,0,0,1-2.8-2.34c-.15-.23-.29-.46-.4-.67l-.27-.54-.36-.73c-.47-1-1-2-1.41-2.94-.91-2-1.82-4-2.65-6s-1.64-4.06-2.41-6.12c-.36-1-.72-2.09-1.06-3.14s-.67-2.08-1-3.31Z" style="fill: rgb(255, 195, 189); transform-origin: 179.985px 190.805px;" id="el6ezq068dfpb" class="animable"></path><path d="M167.78,167.73c3.45.88,5.86,15.06,5.86,15.06l-9.5,6.46s-9.1-14.31-6.45-18.1C160.45,167.21,162.75,166.45,167.78,167.73Z" style="fill: rgb(64, 123, 255); transform-origin: 165.423px 178.204px;" id="elt5gyw77ctrl" class="animable"></path><path d="M167.78,167.73c3.45.88,5.86,15.06,5.86,15.06l-9.5,6.46s-9.1-14.31-6.45-18.1C160.45,167.21,162.75,166.45,167.78,167.73Z" style="fill: rgb(64, 123, 255); transform-origin: 165.423px 178.204px;" id="elyu4l0d7jmin" class="animable"></path><g id="el84wj59vxn0j"><path d="M167.78,167.73c3.45.88,5.86,15.06,5.86,15.06l-9.5,6.46s-9.1-14.31-6.45-18.1C160.45,167.21,162.75,166.45,167.78,167.73Z" style="fill: rgb(255, 255, 255); opacity: 0.4; transform-origin: 165.423px 178.204px;" class="animable"></path></g><g id="elnxrj576o5xc"><polygon points="167.47 170.9 170.12 185.19 164.78 188.81 167.47 170.9" style="opacity: 0.3; transform-origin: 167.45px 179.855px;" class="animable"></polygon></g><path d="M194.43,185.52l3.17-7.64,3.91,7.64s-2.54,3.8-5.89,2.87Z" style="fill: rgb(255, 195, 189); transform-origin: 197.97px 183.208px;" id="eliy7hmappgle" class="animable"></path><polygon points="201.09 177.09 206.11 179.11 201.51 185.52 197.59 177.88 201.09 177.09" style="fill: rgb(255, 195, 189); transform-origin: 201.85px 181.305px;" id="elogpp2cgvh4i" class="animable"></polygon><polygon points="149.13 406.45 157.5 406.45 158.06 387.08 149.69 387.08 149.13 406.45" style="fill: rgb(255, 195, 189); transform-origin: 153.595px 396.765px;" id="elowa3ft0km2k" class="animable"></polygon><polygon points="93.01 381.5 100.7 384.78 110.77 368.02 103.07 364.74 93.01 381.5" style="fill: rgb(255, 195, 189); transform-origin: 101.89px 374.76px;" id="elzjzkkitb6n" class="animable"></polygon><path d="M102.18,383.64l-8-4.92a.66.66,0,0,0-.87.14l-4.81,5.77a1.35,1.35,0,0,0,.37,2c2.82,1.67,4.26,2.33,7.78,4.49,2.17,1.34,5.19,3.5,8.18,5.34s5-1,3.89-2.05c-4.85-4.63-4.71-6.83-5.62-9.57A2.15,2.15,0,0,0,102.18,383.64Z" style="fill: rgb(38, 50, 56); transform-origin: 98.6188px 387.84px;" id="el40if2vq605n" class="animable"></path><path d="M157.78,405.48h-9.39a.67.67,0,0,0-.67.57l-1.07,7.44A1.33,1.33,0,0,0,148,415c3.28-.05,4.86-.25,9-.25,2.54,0,7.8.27,11.31.27s3.69-3.47,2.23-3.79c-6.55-1.41-9.13-3.35-11.34-5.2A2.17,2.17,0,0,0,157.78,405.48Z" style="fill: rgb(38, 50, 56); transform-origin: 159.02px 410.25px;" id="elutwffmktve" class="animable"></path><g id="eljy0mek298ho"><polygon points="158.05 387.09 157.77 397.07 149.4 397.07 149.69 387.09 158.05 387.09" style="opacity: 0.2; transform-origin: 153.725px 392.08px;" class="animable"></polygon></g><g id="el9mvig9pt9c"><polygon points="103.07 364.75 110.76 368.02 105.57 376.66 97.88 373.38 103.07 364.75" style="opacity: 0.2; transform-origin: 104.32px 370.705px;" class="animable"></polygon></g><path d="M167.78,167.73s4,1.4-4,50.47h-34c.57-13.82.59-22.34-6-50.71a100,100,0,0,1,14.42-1.9,107.26,107.26,0,0,1,15.43,0C160.27,166.19,167.78,167.73,167.78,167.73Z" style="fill: rgb(64, 123, 255); transform-origin: 146.28px 191.756px;" id="elor6wdhx9jp" class="animable"></path><g id="elze72xw2y2j"><path d="M167.78,167.73s4,1.4-4,50.47h-34c.57-13.82.59-22.34-6-50.71a100,100,0,0,1,14.42-1.9,107.26,107.26,0,0,1,15.43,0C160.27,166.19,167.78,167.73,167.78,167.73Z" style="fill: rgb(255, 255, 255); opacity: 0.4; transform-origin: 146.28px 191.756px;" class="animable"></path></g><path d="M138.22,165.58a110.17,110.17,0,0,1,15.43,0c.83.08,1.68.17,2.52.27a4.12,4.12,0,0,1,.47,3.61c-1.09,2.69-5,3-7.84,3-10.51,0-12.29-6.14-12.36-6.4l-.1-.37Z" style="fill: rgb(255, 255, 255); transform-origin: 146.6px 168.885px;" id="elf211q3ex6b" class="animable"></path><path d="M139.75,148.22c1,5,1.95,14.06-1.53,17.37,0,0,1.36,5,10.58,5,10.14,0,4.85-5,4.85-5-5.54-1.32-5.39-5.43-4.43-9.28Z" style="fill: rgb(255, 195, 189); transform-origin: 146.625px 159.405px;" id="elp533f03j8u" class="animable"></path><path d="M140.76,144.69c-1.19,3.93.46,13.23,2.91,16.83-4.83-2.77-6.46-11.21-6.46-11.21Z" style="fill: rgb(38, 50, 56); transform-origin: 140.44px 153.105px;" id="el90k5jdtyuyq" class="animable"></path><g id="elgzvaalamjhu"><path d="M143.61,151.52l5.61,4.78a14.72,14.72,0,0,0-.48,2.74c-2.11-.31-5-2.63-5.24-4.84A7.52,7.52,0,0,1,143.61,151.52Z" style="opacity: 0.2; transform-origin: 146.324px 155.28px;" class="animable"></path></g><path d="M135.17,139.36c1.94,8.07,2.58,11.53,7.44,15,7.31,5.21,16.8,1.07,17.31-7.42.46-7.64-2.78-19.55-11.33-21.39A11.32,11.32,0,0,0,135.17,139.36Z" style="fill: rgb(255, 195, 189); transform-origin: 147.396px 140.972px;" id="elo9h3hyms6b" class="animable"></path><path d="M163.79,218.2s6.59,64.42,6,89.92c-.57,26.52-10.29,87-10.29,87h-11.3s1.79-58.95.79-85c-1.09-28.4-10.11-91.94-10.11-91.94Z" style="fill: rgb(64, 123, 255); transform-origin: 154.354px 306.65px;" id="elx9c5mkfzs9" class="animable"></path><g id="el88gvupd6v5"><path d="M163.79,218.2s6.59,64.42,6,89.92c-.57,26.52-10.29,87-10.29,87h-11.3s1.79-58.95.79-85c-1.09-28.4-10.11-91.94-10.11-91.94Z" style="opacity: 0.4; transform-origin: 154.354px 306.65px;" class="animable"></path></g><polygon points="147.26 395.54 160.52 395.54 161.5 391.31 146.64 390.79 147.26 395.54" style="fill: rgb(64, 123, 255); transform-origin: 154.07px 393.165px;" id="eleftxzo6doko" class="animable"></polygon><g id="elbwkyh6ookrs"><path d="M149.14,234.23c8.34,16.78,1.67,47.39-1.28,58.78-1.51-17.1-4.06-38-6.05-53.37C143.07,231,145.29,226.49,149.14,234.23Z" style="opacity: 0.2; transform-origin: 147.498px 261.632px;" class="animable"></path></g><path d="M154.82,218.2s-7.7,67-13.51,88.47c-6.89,25.53-33.12,69-33.12,69L97.7,371.21s16.23-49.36,21.51-62.81c11.25-28.7,1.62-71.47,10.61-90.2Z" style="fill: rgb(64, 123, 255); transform-origin: 126.26px 296.935px;" id="elh7yovi2517t" class="animable"></path><g id="el9baozxtjxau"><path d="M154.82,218.2s-7.7,67-13.51,88.47c-6.89,25.53-33.12,69-33.12,69L97.7,371.21s16.23-49.36,21.51-62.81c11.25-28.7,1.62-71.47,10.61-90.2Z" style="opacity: 0.4; transform-origin: 126.26px 296.935px;" class="animable"></path></g><polygon points="96.25 371.24 109.27 376.78 112.4 373.28 97.38 366.07 96.25 371.24" style="fill: rgb(64, 123, 255); transform-origin: 104.325px 371.425px;" id="el94im3ho47e7" class="animable"></polygon><path d="M148,139.47c.12.66.56,1.14,1,1.06s.69-.68.57-1.34-.56-1.14-1-1.07S147.83,138.8,148,139.47Z" style="fill: rgb(38, 50, 56); transform-origin: 148.776px 139.326px;" id="el786w61wk5" class="animable"></path><path d="M155.46,138.15c.11.66.56,1.14,1,1.06s.7-.68.58-1.34-.56-1.14-1-1.07S155.34,137.48,155.46,138.15Z" style="fill: rgb(38, 50, 56); transform-origin: 156.25px 138.006px;" id="elnnbi63t265" class="animable"></path><path d="M155.85,136.88l1.51-.75S156.76,137.52,155.85,136.88Z" style="fill: rgb(38, 50, 56); transform-origin: 156.605px 136.589px;" id="el99sb2q6hxjt" class="animable"></path><path d="M153.67,139.64a17.88,17.88,0,0,0,3.12,3.82,2.92,2.92,0,0,1-2.29.86Z" style="fill: rgb(237, 132, 126); transform-origin: 155.23px 141.984px;" id="eludjlaxcv6d9" class="animable"></path><path d="M151.49,147.45a6.57,6.57,0,0,0,1.13-.1.2.2,0,1,0-.07-.39,5.32,5.32,0,0,1-4.65-1.31.2.2,0,0,0-.28,0,.19.19,0,0,0,0,.28A5.54,5.54,0,0,0,151.49,147.45Z" style="fill: rgb(38, 50, 56); transform-origin: 150.185px 146.522px;" id="elpvnouve0jag" class="animable"></path><path d="M138,134.63a59.14,59.14,0,0,0,1,6.33s5-6.33,5.83-9.72a14.23,14.23,0,0,1-1.15,3.86s6.73-1.47,7.39-5.91a28.24,28.24,0,0,1-.66,5.91s6.42-2.52,5.83-6.78-10.45-5.91-15-4.47-9,6.11-7.66,12.53,3.91,8.83,3.91,8.83S135.64,138.74,138,134.63Z" style="fill: rgb(38, 50, 56); transform-origin: 144.808px 134.275px;" id="elyir5hhs5ejj" class="animable"></path><path d="M134.82,145.44a6.06,6.06,0,0,0,3.28,3.27c2,.8,3.19-.91,2.84-2.89-.31-1.79-1.72-4.35-3.79-4.31A2.73,2.73,0,0,0,134.82,145.44Z" style="fill: rgb(255, 195, 189); transform-origin: 137.771px 145.21px;" id="elcddi1db1pwg" class="animable"></path><path d="M139.21,131.55c-1,4,1.08,13.2,3.7,16.67-5-2.53-7-10.89-7-10.89Z" style="fill: rgb(38, 50, 56); transform-origin: 139.41px 139.885px;" id="elfyoi6wsfkx" class="animable"></path><path d="M145.26,137.19a.4.4,0,0,0,.24-.2,3.15,3.15,0,0,1,2.26-1.76.41.41,0,0,0,.35-.44.39.39,0,0,0-.44-.35,3.93,3.93,0,0,0-2.88,2.19.4.4,0,0,0,.47.56Z" style="fill: rgb(38, 50, 56); transform-origin: 146.43px 135.821px;" id="el1sj7kaz1b1b" class="animable"></path><path d="M158.19,134.09a.35.35,0,0,0,.27-.11.4.4,0,0,0,0-.56,4,4,0,0,0-3.39-1.26.4.4,0,0,0-.32.47.4.4,0,0,0,.46.31,3.15,3.15,0,0,1,2.67,1A.4.4,0,0,0,158.19,134.09Z" style="fill: rgb(38, 50, 56); transform-origin: 156.658px 133.112px;" id="eloi5gtxu9re" class="animable"></path><path d="M127.93,179.36c-1.39,4.39-2.72,9-3.85,13.54a102.19,102.19,0,0,0-2.49,13.63l-.08.84c0,.27,0,.33,0,.57a13,13,0,0,0,.11,1.41,32.18,32.18,0,0,0,.55,3.26c.47,2.23,1,4.53,1.68,6.81s1.26,4.6,1.94,6.9l2,6.9-3.71,1.53c-2.28-4.36-4.26-8.8-6.11-13.38-.89-2.3-1.76-4.62-2.48-7.07-.36-1.22-.7-2.47-1-3.83a18.82,18.82,0,0,1-.3-2.18c0-.37,0-.92,0-1.25l0-1a65.39,65.39,0,0,1,.7-7.61c.33-2.5.82-4.94,1.35-7.37a122.63,122.63,0,0,1,4-14.37Z" style="fill: rgb(255, 195, 189); transform-origin: 121.06px 205.72px;" id="el3n1o3m3puz8" class="animable"></path><path d="M123.8,167.49c-3.4,1-7.49,12.75-7.49,12.75l13.2,9.44s4.82-9.78,3.39-14.18C131.41,170.92,127.69,166.31,123.8,167.49Z" style="fill: rgb(64, 123, 255); transform-origin: 124.738px 178.491px;" id="elmgcft9jbm1n" class="animable"></path><g id="eldjx5l5riela"><path d="M123.8,167.49c-3.4,1-7.49,12.75-7.49,12.75l13.2,9.44s4.82-9.78,3.39-14.18C131.41,170.92,127.69,166.31,123.8,167.49Z" style="fill: rgb(255, 255, 255); opacity: 0.4; transform-origin: 124.738px 178.491px;" class="animable"></path></g><path d="M105.56,386.82a1.17,1.17,0,0,0,.71-.7.7.7,0,0,0,0-.68c-.6-.88-3.63-.81-4-.8a.2.2,0,0,0-.18.12.2.2,0,0,0,0,.21c.79.79,2.27,2.08,3.31,1.88ZM102.75,385c1.21,0,2.83.17,3.15.64a.29.29,0,0,1,0,.3.78.78,0,0,1-.55.49C104.8,386.57,103.84,386,102.75,385Z" style="fill: rgb(64, 123, 255); transform-origin: 104.209px 385.753px;" id="elyqlp8y1xgq" class="animable"></path><path d="M103.64,384.79c.92-.29,1.9-.8,2.11-1.37a.7.7,0,0,0-.28-.82,1,1,0,0,0-.85-.21c-1.19.21-2.47,2.25-2.52,2.34a.2.2,0,0,0,0,.2.21.21,0,0,0,.17.1A4.81,4.81,0,0,0,103.64,384.79Zm.92-2,.13,0a.65.65,0,0,1,.54.13c.2.16.18.28.15.37-.2.55-1.72,1.21-2.73,1.34A4.93,4.93,0,0,1,104.56,382.81Z" style="fill: rgb(64, 123, 255); transform-origin: 103.931px 383.699px;" id="el4omgtp44ki" class="animable"></path><path d="M160.92,406.94a3.17,3.17,0,0,0,2-.51,1.13,1.13,0,0,0,.36-1,.64.64,0,0,0-.34-.52c-1-.56-4.35,1.14-4.73,1.33a.2.2,0,0,0,0,.37A13.51,13.51,0,0,0,160.92,406.94Zm1.49-1.73a.76.76,0,0,1,.37.07.25.25,0,0,1,.13.22.7.7,0,0,1-.22.63c-.51.46-1.89.54-3.74.23A10.81,10.81,0,0,1,162.41,405.21Z" style="fill: rgb(64, 123, 255); transform-origin: 160.689px 405.874px;" id="elxvjgv8edcoo" class="animable"></path><path d="M158.33,406.65l.08,0c1-.45,3-2.25,2.82-3.2,0-.23-.2-.5-.75-.56a1.44,1.44,0,0,0-1.1.34c-1,.88-1.24,3.13-1.25,3.22a.21.21,0,0,0,.09.18A.15.15,0,0,0,158.33,406.65Zm2-3.39h.12c.36,0,.39.19.39.23.1.57-1.24,2-2.26,2.61a4.59,4.59,0,0,1,1.07-2.58A1,1,0,0,1,160.32,403.26Z" style="fill: rgb(64, 123, 255); transform-origin: 159.686px 404.767px;" id="elc6342hfq6na" class="animable"></path><path d="M129.31,216.21l-.86,3c-.12.23.16.47.55.47H164c.31,0,.56-.15.58-.34l.31-3c0-.21-.25-.39-.58-.39H129.87A.63.63,0,0,0,129.31,216.21Z" style="fill: rgb(38, 50, 56); transform-origin: 146.656px 217.814px;" id="el6xnunng5vpp" class="animable"></path><path d="M133.93,220.05H133c-.18,0-.32-.09-.31-.21l.43-4c0-.11.18-.21.36-.21h.92c.19,0,.32.1.31.21l-.43,4C134.28,220,134.12,220.05,133.93,220.05Z" style="fill: rgb(64, 123, 255); transform-origin: 133.7px 217.84px;" id="elr0v0e1wl6qr" class="animable"></path><g id="el2afwa6xv0ef"><path d="M133.93,220.05H133c-.18,0-.32-.09-.31-.21l.43-4c0-.11.18-.21.36-.21h.92c.19,0,.32.1.31.21l-.43,4C134.28,220,134.12,220.05,133.93,220.05Z" style="opacity: 0.4; transform-origin: 133.7px 217.84px;" class="animable"></path></g><path d="M161.36,220.05h-.92c-.18,0-.32-.09-.31-.21l.44-4c0-.11.17-.21.35-.21h.92c.19,0,.33.1.31.21l-.43,4C161.71,220,161.55,220.05,161.36,220.05Z" style="fill: rgb(64, 123, 255); transform-origin: 161.141px 217.84px;" id="el0e1ahbml4ba" class="animable"></path><g id="eli1tye4yyffp"><path d="M161.36,220.05h-.92c-.18,0-.32-.09-.31-.21l.44-4c0-.11.17-.21.35-.21h.92c.19,0,.33.1.31.21l-.43,4C161.71,220,161.55,220.05,161.36,220.05Z" style="opacity: 0.4; transform-origin: 161.141px 217.84px;" class="animable"></path></g><path d="M147.65,220.05h-.92c-.19,0-.33-.09-.31-.21l.43-4c0-.11.17-.21.36-.21h.92c.18,0,.32.1.31.21l-.43,4C148,220,147.83,220.05,147.65,220.05Z" style="fill: rgb(64, 123, 255); transform-origin: 147.429px 217.84px;" id="el5itlcq0322n" class="animable"></path><g id="eldpnfc6lw93n"><path d="M147.65,220.05h-.92c-.19,0-.33-.09-.31-.21l.43-4c0-.11.17-.21.36-.21h.92c.18,0,.32.1.31.21l-.43,4C148,220,147.83,220.05,147.65,220.05Z" style="opacity: 0.4; transform-origin: 147.429px 217.84px;" class="animable"></path></g><path d="M148.34,138.19l1.51-.74S149.25,138.84,148.34,138.19Z" style="fill: rgb(38, 50, 56); transform-origin: 149.095px 137.907px;" id="elfzpylaaxdcr" class="animable"></path><path d="M127.51,232.09l7.17,5.5-8.31,1.83s-3.53-4-2.31-7.3Z" style="fill: rgb(255, 195, 189); transform-origin: 129.242px 235.755px;" id="elc8kau97yotm" class="animable"></path><polygon points="136.44 244.4 129.4 245.55 125.56 238.33 134.68 237.59 136.44 244.4" style="fill: rgb(255, 195, 189); transform-origin: 131px 241.57px;" id="elqcx3sang1k" class="animable"></polygon></g><defs>     <filter id="active" height="200%">         <feMorphology in="SourceAlpha" result="DILATED" operator="dilate" radius="2"></feMorphology>                <feFlood flood-color="#32DFEC" flood-opacity="1" result="PINK"></feFlood>        <feComposite in="PINK" in2="DILATED" operator="in" result="OUTLINE"></feComposite>        <feMerge>            <feMergeNode in="OUTLINE"></feMergeNode>            <feMergeNode in="SourceGraphic"></feMergeNode>        </feMerge>    </filter>    <filter id="hover" height="200%">        <feMorphology in="SourceAlpha" result="DILATED" operator="dilate" radius="2"></feMorphology>                <feFlood flood-color="#ff0000" flood-opacity="0.5" result="PINK"></feFlood>        <feComposite in="PINK" in2="DILATED" operator="in" result="OUTLINE"></feComposite>        <feMerge>            <feMergeNode in="OUTLINE"></feMergeNode>            <feMergeNode in="SourceGraphic"></feMergeNode>        </feMerge>            <feColorMatrix type="matrix" values="0   0   0   0   0                0   1   0   0   0                0   0   0   0   0                0   0   0   1   0 "></feColorMatrix>    </filter></defs></svg>